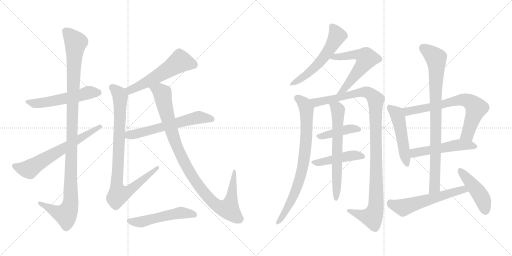
t = 0.00 s
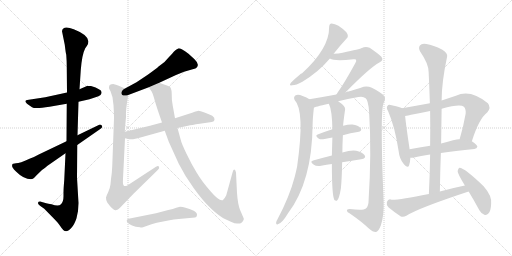
t = 3.34 s
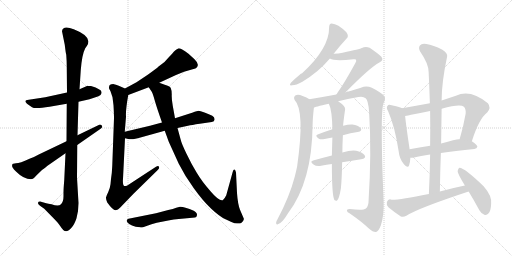
t = 6.68 s
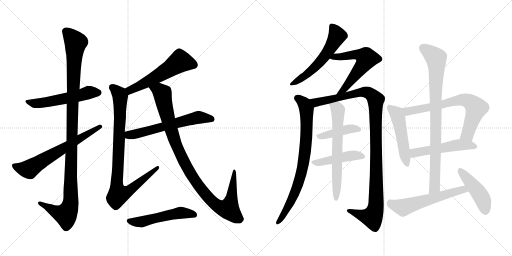
t = 10.02 s
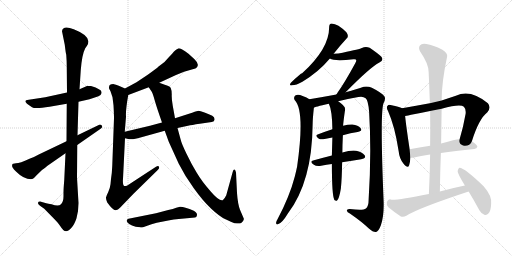
t = 13.36 s
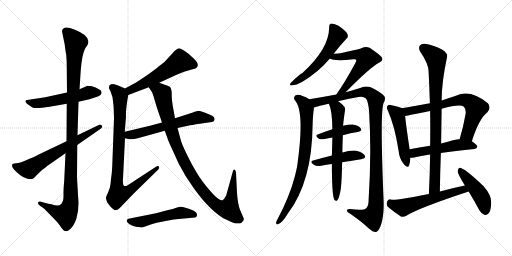
t = 16.70 s

The animated SVG that drew these frames (rendered in a browser with its animation timeline set to each time). Animation: 21 CSS @keyframes rules; one cycle of 16.70 s.

<svg version="1.1" viewBox="0 0 2048 1024" xmlns="http://www.w3.org/2000/svg">
  <g stroke="lightgray" stroke-dasharray="1,1" stroke-width="1" transform="scale(4, 4)">
    <line x1="0" y1="0" x2="256" y2="256"></line>
    <line x1="256" y1="0" x2="0" y2="256"></line>
    <line x1="128" y1="0" x2="128" y2="256"></line>
    <line x1="0" y1="128" x2="256" y2="128"></line>
    <line x1="256" y1="0" x2="512" y2="256"></line>
    <line x1="512" y1="0" x2="256" y2="256"></line>
    <line x1="384" y1="0" x2="384" y2="256"></line>
    <line x1="256" y1="128" x2="512" y2="128"></line>
  </g>
<g transform="scale(1, -1) translate(0, -850)">
   <style type="text/css">
    @keyframes keyframes0 {
      from {
       stroke: black;
       stroke-dashoffset: 545;
       stroke-width: 128;
       }
       64% {
       animation-timing-function: step-end;
       stroke: black;
       stroke-dashoffset: 0;
       stroke-width: 128;
       }
       to {
       stroke: black;
       stroke-width: 1024;
       }
       }
       #make-me-a-hanzi-animation-0 {
         animation: keyframes0 0.693522s both;
         animation-delay: 0.000000s;
         animation-timing-function: linear;
       }
    @keyframes keyframes1 {
      from {
       stroke: black;
       stroke-dashoffset: 1120;
       stroke-width: 128;
       }
       78% {
       animation-timing-function: step-end;
       stroke: black;
       stroke-dashoffset: 0;
       stroke-width: 128;
       }
       to {
       stroke: black;
       stroke-width: 1024;
       }
       }
       #make-me-a-hanzi-animation-1 {
         animation: keyframes1 1.161458s both;
         animation-delay: 0.693522s;
         animation-timing-function: linear;
       }
    @keyframes keyframes2 {
      from {
       stroke: black;
       stroke-dashoffset: 645;
       stroke-width: 128;
       }
       68% {
       animation-timing-function: step-end;
       stroke: black;
       stroke-dashoffset: 0;
       stroke-width: 128;
       }
       to {
       stroke: black;
       stroke-width: 1024;
       }
       }
       #make-me-a-hanzi-animation-2 {
         animation: keyframes2 0.774902s both;
         animation-delay: 1.854980s;
         animation-timing-function: linear;
       }
    @keyframes keyframes3 {
      from {
       stroke: black;
       stroke-dashoffset: 555;
       stroke-width: 128;
       }
       64% {
       animation-timing-function: step-end;
       stroke: black;
       stroke-dashoffset: 0;
       stroke-width: 128;
       }
       to {
       stroke: black;
       stroke-width: 1024;
       }
       }
       #make-me-a-hanzi-animation-3 {
         animation: keyframes3 0.701660s both;
         animation-delay: 2.629882s;
         animation-timing-function: linear;
       }
    @keyframes keyframes4 {
      from {
       stroke: black;
       stroke-dashoffset: 886;
       stroke-width: 128;
       }
       74% {
       animation-timing-function: step-end;
       stroke: black;
       stroke-dashoffset: 0;
       stroke-width: 128;
       }
       to {
       stroke: black;
       stroke-width: 1024;
       }
       }
       #make-me-a-hanzi-animation-4 {
         animation: keyframes4 0.971029s both;
         animation-delay: 3.331542s;
         animation-timing-function: linear;
       }
    @keyframes keyframes5 {
      from {
       stroke: black;
       stroke-dashoffset: 607;
       stroke-width: 128;
       }
       66% {
       animation-timing-function: step-end;
       stroke: black;
       stroke-dashoffset: 0;
       stroke-width: 128;
       }
       to {
       stroke: black;
       stroke-width: 1024;
       }
       }
       #make-me-a-hanzi-animation-5 {
         animation: keyframes5 0.743978s both;
         animation-delay: 4.302571s;
         animation-timing-function: linear;
       }
    @keyframes keyframes6 {
      from {
       stroke: black;
       stroke-dashoffset: 1016;
       stroke-width: 128;
       }
       77% {
       animation-timing-function: step-end;
       stroke: black;
       stroke-dashoffset: 0;
       stroke-width: 128;
       }
       to {
       stroke: black;
       stroke-width: 1024;
       }
       }
       #make-me-a-hanzi-animation-6 {
         animation: keyframes6 1.076823s both;
         animation-delay: 5.046549s;
         animation-timing-function: linear;
       }
    @keyframes keyframes7 {
      from {
       stroke: black;
       stroke-dashoffset: 523;
       stroke-width: 128;
       }
       63% {
       animation-timing-function: step-end;
       stroke: black;
       stroke-dashoffset: 0;
       stroke-width: 128;
       }
       to {
       stroke: black;
       stroke-width: 1024;
       }
       }
       #make-me-a-hanzi-animation-7 {
         animation: keyframes7 0.675618s both;
         animation-delay: 6.123372s;
         animation-timing-function: linear;
       }
    @keyframes keyframes8 {
      from {
       stroke: black;
       stroke-dashoffset: 560;
       stroke-width: 128;
       }
       65% {
       animation-timing-function: step-end;
       stroke: black;
       stroke-dashoffset: 0;
       stroke-width: 128;
       }
       to {
       stroke: black;
       stroke-width: 1024;
       }
       }
       #make-me-a-hanzi-animation-8 {
         animation: keyframes8 0.705729s both;
         animation-delay: 6.798990s;
         animation-timing-function: linear;
       }
    @keyframes keyframes9 {
      from {
       stroke: black;
       stroke-dashoffset: 584;
       stroke-width: 128;
       }
       66% {
       animation-timing-function: step-end;
       stroke: black;
       stroke-dashoffset: 0;
       stroke-width: 128;
       }
       to {
       stroke: black;
       stroke-width: 1024;
       }
       }
       #make-me-a-hanzi-animation-9 {
         animation: keyframes9 0.725260s both;
         animation-delay: 7.504719s;
         animation-timing-function: linear;
       }
    @keyframes keyframes10 {
      from {
       stroke: black;
       stroke-dashoffset: 791;
       stroke-width: 128;
       }
       72% {
       animation-timing-function: step-end;
       stroke: black;
       stroke-dashoffset: 0;
       stroke-width: 128;
       }
       to {
       stroke: black;
       stroke-width: 1024;
       }
       }
       #make-me-a-hanzi-animation-10 {
         animation: keyframes10 0.893717s both;
         animation-delay: 8.229979s;
         animation-timing-function: linear;
       }
    @keyframes keyframes11 {
      from {
       stroke: black;
       stroke-dashoffset: 1100;
       stroke-width: 128;
       }
       78% {
       animation-timing-function: step-end;
       stroke: black;
       stroke-dashoffset: 0;
       stroke-width: 128;
       }
       to {
       stroke: black;
       stroke-width: 1024;
       }
       }
       #make-me-a-hanzi-animation-11 {
         animation: keyframes11 1.145182s both;
         animation-delay: 9.123696s;
         animation-timing-function: linear;
       }
    @keyframes keyframes12 {
      from {
       stroke: black;
       stroke-dashoffset: 421;
       stroke-width: 128;
       }
       58% {
       animation-timing-function: step-end;
       stroke: black;
       stroke-dashoffset: 0;
       stroke-width: 128;
       }
       to {
       stroke: black;
       stroke-width: 1024;
       }
       }
       #make-me-a-hanzi-animation-12 {
         animation: keyframes12 0.592611s both;
         animation-delay: 10.268878s;
         animation-timing-function: linear;
       }
    @keyframes keyframes13 {
      from {
       stroke: black;
       stroke-dashoffset: 455;
       stroke-width: 128;
       }
       60% {
       animation-timing-function: step-end;
       stroke: black;
       stroke-dashoffset: 0;
       stroke-width: 128;
       }
       to {
       stroke: black;
       stroke-width: 1024;
       }
       }
       #make-me-a-hanzi-animation-13 {
         animation: keyframes13 0.620280s both;
         animation-delay: 10.861489s;
         animation-timing-function: linear;
       }
    @keyframes keyframes14 {
      from {
       stroke: black;
       stroke-dashoffset: 648;
       stroke-width: 128;
       }
       68% {
       animation-timing-function: step-end;
       stroke: black;
       stroke-dashoffset: 0;
       stroke-width: 128;
       }
       to {
       stroke: black;
       stroke-width: 1024;
       }
       }
       #make-me-a-hanzi-animation-14 {
         animation: keyframes14 0.777344s both;
         animation-delay: 11.481769s;
         animation-timing-function: linear;
       }
    @keyframes keyframes15 {
      from {
       stroke: black;
       stroke-dashoffset: 496;
       stroke-width: 128;
       }
       62% {
       animation-timing-function: step-end;
       stroke: black;
       stroke-dashoffset: 0;
       stroke-width: 128;
       }
       to {
       stroke: black;
       stroke-width: 1024;
       }
       }
       #make-me-a-hanzi-animation-15 {
         animation: keyframes15 0.653646s both;
         animation-delay: 12.259113s;
         animation-timing-function: linear;
       }
    @keyframes keyframes16 {
      from {
       stroke: black;
       stroke-dashoffset: 702;
       stroke-width: 128;
       }
       70% {
       animation-timing-function: step-end;
       stroke: black;
       stroke-dashoffset: 0;
       stroke-width: 128;
       }
       to {
       stroke: black;
       stroke-width: 1024;
       }
       }
       #make-me-a-hanzi-animation-16 {
         animation: keyframes16 0.821289s both;
         animation-delay: 12.912759s;
         animation-timing-function: linear;
       }
    @keyframes keyframes17 {
      from {
       stroke: black;
       stroke-dashoffset: 518;
       stroke-width: 128;
       }
       63% {
       animation-timing-function: step-end;
       stroke: black;
       stroke-dashoffset: 0;
       stroke-width: 128;
       }
       to {
       stroke: black;
       stroke-width: 1024;
       }
       }
       #make-me-a-hanzi-animation-17 {
         animation: keyframes17 0.671549s both;
         animation-delay: 13.734048s;
         animation-timing-function: linear;
       }
    @keyframes keyframes18 {
      from {
       stroke: black;
       stroke-dashoffset: 863;
       stroke-width: 128;
       }
       74% {
       animation-timing-function: step-end;
       stroke: black;
       stroke-dashoffset: 0;
       stroke-width: 128;
       }
       to {
       stroke: black;
       stroke-width: 1024;
       }
       }
       #make-me-a-hanzi-animation-18 {
         animation: keyframes18 0.952311s both;
         animation-delay: 14.405597s;
         animation-timing-function: linear;
       }
    @keyframes keyframes19 {
      from {
       stroke: black;
       stroke-dashoffset: 574;
       stroke-width: 128;
       }
       65% {
       animation-timing-function: step-end;
       stroke: black;
       stroke-dashoffset: 0;
       stroke-width: 128;
       }
       to {
       stroke: black;
       stroke-width: 1024;
       }
       }
       #make-me-a-hanzi-animation-19 {
         animation: keyframes19 0.717122s both;
         animation-delay: 15.357908s;
         animation-timing-function: linear;
       }
    @keyframes keyframes20 {
      from {
       stroke: black;
       stroke-dashoffset: 454;
       stroke-width: 128;
       }
       60% {
       animation-timing-function: step-end;
       stroke: black;
       stroke-dashoffset: 0;
       stroke-width: 128;
       }
       to {
       stroke: black;
       stroke-width: 1024;
       }
       }
       #make-me-a-hanzi-animation-20 {
         animation: keyframes20 0.619466s both;
         animation-delay: 16.075030s;
         animation-timing-function: linear;
       }
</style>
<path d="M 268.0 480.5 L 181.0 461.5 L 115.0 451.5 Q 92.0 449.5 108.0 435.5 L 128.0 421.5 Q 139.0 413.5 198.0 423.5 L 267.0 435.5 L 314.0 443.5 L 358.0 453.5 L 382.0 461.5 Q 396.0 465.5 402.0 470.5 Q 407.0 475.5 406.0 482.5 Q 406.0 493.5 364.0 506.5 Q 354.0 505.5 350.0 507.5 L 318.0 493.5 L 268.0 480.5 Z" fill="lightgray"></path> 
<path d="M 248.0 725.5 L 259.0 671.5 Q 263.0 637.5 265.0 631.5 Q 267.0 604.5 267.0 585.5 L 268.0 480.5 L 267.0 435.5 L 266.0 285.5 L 262.0 237.5 L 257.0 130.5 Q 254.0 95.5 254.0 79.5 L 254.0 65.5 Q 254.0 43.5 244.0 33.5 Q 234.0 23.5 206.0 33.5 Q 192.0 35.5 185.0 37.5 L 164.0 43.5 Q 153.0 44.5 152.0 39.5 Q 150.0 34.5 160.0 27.5 L 177.0 15.5 L 221.0 -29.5 Q 232.0 -40.5 240.0 -52.5 Q 248.0 -64.5 253.0 -69.5 Q 258.0 -74.5 265.0 -74.5 Q 272.0 -74.5 285.0 -61.5 Q 297.0 -49.5 306.0 -22.5 Q 314.0 4.5 314.0 38.5 L 308.0 139.5 L 309.0 270.5 L 310.0 309.5 L 314.0 443.5 L 318.0 493.5 L 323.0 569.5 Q 328.0 633.5 341.0 657.5 L 348.0 667.5 Q 372.0 703.5 295.0 733.5 Q 251.0 750.5 248.0 725.5 Z" fill="lightgray"></path> 
<path d="M 266.0 285.5 L 155.0 232.5 Q 136.0 221.5 118.0 215.5 Q 79.0 197.5 64.0 197.5 Q 49.0 197.5 49.0 191.5 Q 47.0 183.5 51.0 179.5 Q 54.0 173.5 65.0 163.5 Q 95.0 133.5 124.0 133.5 Q 132.0 133.5 139.0 141.5 Q 146.0 149.5 168.0 170.5 Q 187.0 184.5 190.0 187.5 L 262.0 237.5 L 309.0 270.5 L 401.0 334.5 Q 413.0 341.5 407.0 348.5 Q 401.0 354.5 393.0 349.5 L 310.0 309.5 L 266.0 285.5 Z" fill="lightgray"></path> 
<path d="M 637.0 519.5 L 704.0 550.5 L 736.0 563.5 L 774.0 574.5 Q 782.0 575.5 788.0 581.5 Q 798.0 594.5 778.0 613.5 L 754.0 635.5 Q 721.0 658.5 713.0 656.5 Q 704.0 653.5 696.0 644.5 Q 690.0 636.5 677.0 623.5 L 658.0 602.5 L 633.0 583.5 Q 630.0 579.5 591.0 551.5 L 546.0 521.5 L 500.0 496.5 C 474.0 482.5 485.0 459.5 513.0 470.5 L 595.0 501.5 L 637.0 519.5 Z" fill="lightgray"></path> 
<path d="M 500.0 496.5 L 475.0 507.5 Q 462.0 513.5 456.0 513.5 Q 436.0 514.5 436.0 500.5 Q 434.0 497.5 442.0 485.5 L 450.0 461.5 L 454.0 429.5 Q 456.0 394.5 456.0 377.5 L 449.0 186.5 Q 448.0 160.5 444.0 134.5 L 442.0 113.5 Q 440.0 97.5 433.0 82.5 Q 425.0 66.5 424.0 60.5 Q 423.0 54.5 429.0 40.5 Q 453.0 7.5 463.0 9.5 Q 472.0 11.5 480.0 19.5 L 534.0 75.5 L 632.0 171.5 Q 639.0 178.5 636.0 183.5 Q 633.0 188.5 624.0 183.5 L 523.0 117.5 Q 503.0 102.5 497.0 106.5 Q 490.0 109.5 492.0 135.5 L 500.0 297.5 L 499.0 323.5 L 504.0 383.5 Q 502.0 409.5 513.0 470.5 C 516.0 489.5 516.0 489.5 500.0 496.5 Z" fill="lightgray"></path> 
<path d="M 500.0 297.5 L 517.0 293.5 L 532.0 293.5 L 551.0 297.5 L 659.0 327.5 L 710.0 338.5 L 752.0 347.5 Q 766.0 350.5 799.0 355.5 L 847.0 362.5 Q 858.0 363.5 858.0 371.5 Q 860.0 380.5 849.0 387.5 Q 837.0 393.5 818.0 400.5 Q 798.0 407.5 791.0 406.5 Q 784.0 405.5 756.0 395.5 L 700.0 377.5 L 648.0 360.5 L 600.0 347.5 L 499.0 323.5 C 470.0 316.5 471.0 304.5 500.0 297.5 Z" fill="lightgray"></path> 
<path d="M 659.0 511.5 L 637.0 519.5 C 609.0 529.5 579.0 526.5 595.0 501.5 L 607.0 483.5 Q 610.0 479.5 614.0 465.5 L 619.0 448.5 Q 625.0 426.5 648.0 360.5 L 659.0 327.5 L 675.0 283.5 L 715.0 195.5 Q 740.0 145.5 776.0 96.5 Q 811.0 47.5 845.0 15.5 Q 879.0 -16.5 902.0 -26.5 Q 925.0 -37.5 938.0 -42.5 Q 956.0 -44.5 960.0 -43.5 Q 964.0 -42.5 970.0 -36.5 Q 977.0 -27.5 975.0 -23.5 L 960.0 11.5 Q 951.0 34.5 948.0 78.5 L 944.0 160.5 Q 942.0 171.5 938.0 172.5 Q 933.0 172.5 931.0 163.5 L 905.0 69.5 Q 898.0 54.5 891.0 49.5 Q 877.0 44.5 842.0 85.5 Q 807.0 125.5 787.0 159.5 Q 766.0 193.5 746.0 235.5 Q 726.0 276.5 722.0 294.5 L 710.0 338.5 L 700.0 377.5 L 691.0 427.5 Q 686.0 454.5 687.0 472.5 Q 687.0 489.5 683.0 498.5 Q 679.0 506.5 659.0 511.5 Z" fill="lightgray"></path> 
<path d="M 715.0 -25.5 L 780.0 -19.5 Q 786.0 -17.5 787.0 -13.5 Q 792.0 -2.5 775.0 7.5 Q 758.0 16.5 742.0 19.5 Q 731.0 23.5 720.0 23.5 L 705.0 19.5 Q 693.0 14.5 673.0 10.5 L 624.0 -2.5 L 514.0 -24.5 Q 507.0 -26.5 507.0 -31.5 Q 506.0 -33.5 510.0 -39.5 Q 514.0 -44.5 528.0 -51.5 Q 542.0 -58.5 560.0 -58.5 Q 564.0 -60.5 572.0 -58.5 L 606.0 -46.5 L 627.0 -40.5 L 673.0 -31.5 Q 696.0 -26.5 715.0 -25.5 Z" fill="lightgray"></path> 
<path d="M 1334.5 635.0 Q 1361.5 669.0 1385.5 695.0 Q 1397.5 705.0 1385.5 721.0 Q 1351.5 755.0 1326.5 756.0 Q 1316.5 755.0 1316.5 741.0 Q 1317.5 657.0 1208.5 557.0 Q 1202.5 557.0 1163.5 519.0 Q 1154.5 506.0 1168.5 509.0 Q 1184.5 509.0 1209.5 523.0 Q 1275.5 563.0 1319.5 616.0 L 1334.5 635.0 Z" fill="lightgray"></path> 
<path d="M 1382.5 481.0 Q 1479.5 580.0 1517.5 600.0 Q 1536.5 609.0 1525.5 623.0 Q 1512.5 636.0 1478.5 659.0 Q 1462.5 666.0 1447.5 658.0 Q 1440.5 654.0 1370.5 639.0 Q 1354.5 636.0 1334.5 635.0 C 1304.5 633.0 1291.5 627.0 1319.5 616.0 Q 1337.5 604.0 1413.5 613.0 Q 1420.5 614.0 1423.5 612.0 Q 1427.5 608.0 1421.5 598.0 Q 1378.5 519.0 1352.5 483.0 Q 1348.5 477.0 1345.5 472.0 C 1329.5 447.0 1361.5 460.0 1382.5 481.0 Z" fill="lightgray"></path> 
<path d="M 1237.5 453.0 Q 1227.5 460.0 1210.5 466.0 Q 1192.5 475.0 1182.5 469.0 Q 1172.5 462.0 1178.5 450.0 Q 1220.5 408.0 1188.5 184.0 Q 1184.5 165.0 1179.5 145.0 Q 1158.5 64.0 1109.5 -28.0 Q 1105.5 -34.0 1104.5 -40.0 Q 1103.5 -50.0 1111.5 -47.0 Q 1127.5 -44.0 1151.5 -4.0 Q 1248.5 123.0 1250.5 352.0 Q 1250.5 373.0 1255.5 419.0 C 1257.5 442.0 1257.5 442.0 1237.5 453.0 Z" fill="lightgray"></path> 
<path d="M 1352.5 445.0 Q 1389.5 455.0 1433.5 462.0 Q 1452.5 466.0 1462.5 457.0 Q 1472.5 451.0 1476.5 402.0 Q 1486.5 237.0 1474.5 51.0 Q 1474.5 24.0 1463.5 16.0 Q 1453.5 7.0 1399.5 14.0 Q 1386.5 15.0 1387.5 7.0 Q 1388.5 1.0 1399.5 -4.0 Q 1448.5 -38.0 1475.5 -64.0 Q 1493.5 -80.0 1504.5 -78.0 Q 1514.5 -75.0 1523.5 -51.0 Q 1536.5 -12.0 1534.5 44.0 Q 1519.5 405.0 1534.5 438.0 Q 1544.5 457.0 1536.5 466.0 Q 1526.5 479.0 1487.5 499.0 Q 1471.5 506.0 1454.5 503.0 Q 1429.5 494.0 1382.5 481.0 L 1345.5 472.0 Q 1291.5 462.0 1237.5 453.0 C 1207.5 448.0 1226.5 410.0 1255.5 419.0 Q 1256.5 422.0 1315.5 435.0 L 1352.5 445.0 Z" fill="lightgray"></path> 
<path d="M 1371.5 309.0 Q 1402.5 318.0 1430.5 322.0 Q 1451.5 326.0 1442.5 337.0 Q 1432.5 350.0 1409.5 352.0 Q 1394.5 353.0 1372.5 347.0 L 1329.5 333.0 Q 1298.5 323.0 1270.5 312.0 Q 1257.5 308.0 1275.5 295.0 Q 1282.5 291.0 1298.5 294.0 Q 1313.5 298.0 1329.5 300.0 L 1371.5 309.0 Z" fill="lightgray"></path> 
<path d="M 1368.5 201.0 Q 1408.5 208.0 1444.5 213.0 Q 1466.5 217.0 1458.5 229.0 Q 1448.5 242.0 1424.5 247.0 Q 1403.5 250.0 1369.5 240.0 L 1327.5 228.0 Q 1287.5 218.0 1252.5 208.0 Q 1236.5 204.0 1255.5 191.0 Q 1265.5 184.0 1284.5 187.0 Q 1306.5 191.0 1327.5 194.0 L 1368.5 201.0 Z" fill="lightgray"></path> 
<path d="M 1369.5 240.0 Q 1369.5 268.0 1371.5 309.0 L 1372.5 347.0 Q 1372.5 357.0 1380.5 413.0 Q 1381.5 426.0 1352.5 445.0 C 1328.5 462.0 1304.5 463.0 1315.5 435.0 Q 1328.5 408.0 1329.5 333.0 L 1329.5 300.0 Q 1328.5 267.0 1327.5 228.0 L 1327.5 194.0 Q 1327.5 68.0 1337.5 50.0 Q 1341.5 46.0 1347.5 47.0 Q 1356.5 53.0 1363.5 96.0 Q 1367.5 133.0 1368.5 201.0 L 1369.5 240.0 Z" fill="lightgray"></path> 
<path d="M 1608.5 417.0 Q 1596.5 423.0 1566.5 429.0 Q 1553.5 433.0 1550.5 427.0 Q 1543.5 421.0 1552.5 405.0 Q 1579.5 344.0 1594.5 246.0 Q 1597.5 216.0 1613.5 196.0 Q 1631.5 174.0 1636.5 189.0 Q 1640.5 201.0 1641.5 219.0 L 1638.5 253.0 Q 1623.5 353.0 1620.5 386.0 C 1617.5 413.0 1617.5 413.0 1608.5 417.0 Z" fill="lightgray"></path> 
<path d="M 1887.5 285.0 Q 1915.5 375.0 1949.5 401.0 Q 1965.5 420.0 1951.5 437.0 Q 1881.5 495.0 1823.5 467.0 Q 1793.5 457.0 1766.5 448.0 L 1719.5 437.0 Q 1664.5 427.0 1608.5 417.0 C 1578.5 412.0 1590.5 381.0 1620.5 386.0 Q 1632.5 387.0 1644.5 391.0 Q 1680.5 398.0 1720.5 406.0 L 1766.5 415.0 Q 1841.5 436.0 1855.5 423.0 Q 1864.5 414.0 1862.5 395.0 Q 1852.5 338.0 1838.5 293.0 C 1829.5 264.0 1878.5 256.0 1887.5 285.0 Z" fill="lightgray"></path> 
<path d="M 1763.5 238.0 Q 1818.5 247.0 1897.5 254.0 Q 1907.5 255.0 1909.5 263.0 Q 1909.5 270.0 1887.5 285.0 L 1838.5 293.0 Q 1832.5 296.0 1764.5 276.0 L 1720.5 267.0 Q 1675.5 260.0 1638.5 253.0 C 1609.5 247.0 1611.5 218.0 1641.5 219.0 Q 1648.5 219.0 1656.5 220.0 Q 1681.5 227.0 1720.5 232.0 L 1763.5 238.0 Z" fill="lightgray"></path> 
<path d="M 1759.5 84.0 Q 1760.5 163.0 1763.5 238.0 L 1764.5 276.0 Q 1765.5 346.0 1766.5 415.0 L 1766.5 448.0 Q 1766.5 521.0 1788.5 624.0 Q 1791.5 636.0 1769.5 651.0 Q 1732.5 670.0 1705.5 674.0 Q 1687.5 678.0 1679.5 668.0 Q 1672.5 659.0 1680.5 644.0 Q 1714.5 595.0 1714.5 562.0 Q 1717.5 501.0 1719.5 437.0 L 1720.5 406.0 Q 1721.5 339.0 1720.5 267.0 L 1720.5 232.0 Q 1719.5 156.0 1715.5 74.0 C 1714.5 44.0 1759.5 54.0 1759.5 84.0 Z" fill="lightgray"></path> 
<path d="M 1859.5 108.0 Q 1810.5 98.0 1759.5 84.0 L 1715.5 74.0 Q 1598.5 50.0 1566.5 51.0 Q 1553.5 57.0 1547.5 42.0 Q 1544.5 29.0 1553.5 21.0 Q 1572.5 5.0 1603.5 -16.0 Q 1613.5 -20.0 1625.5 -13.0 Q 1671.5 17.0 1874.5 84.0 C 1902.5 93.0 1888.5 114.0 1859.5 108.0 Z" fill="lightgray"></path> 
<path d="M 1874.5 84.0 Q 1895.5 50.0 1917.5 9.0 Q 1924.5 -4.0 1937.5 -9.0 Q 1946.5 -12.0 1954.5 -3.0 Q 1963.5 7.0 1964.5 35.0 Q 1968.5 66.0 1934.5 105.0 Q 1856.5 180.0 1837.5 179.0 Q 1833.5 178.0 1830.5 166.0 Q 1829.5 157.0 1859.5 108.0 L 1874.5 84.0 Z" fill="lightgray"></path> 
      <clipPath id="make-me-a-hanzi-clip-0">
      <path d="M 268.0 480.5 L 181.0 461.5 L 115.0 451.5 Q 92.0 449.5 108.0 435.5 L 128.0 421.5 Q 139.0 413.5 198.0 423.5 L 267.0 435.5 L 314.0 443.5 L 358.0 453.5 L 382.0 461.5 Q 396.0 465.5 402.0 470.5 Q 407.0 475.5 406.0 482.5 Q 406.0 493.5 364.0 506.5 Q 354.0 505.5 350.0 507.5 L 318.0 493.5 L 268.0 480.5 Z" fill="lightgray"></path>
      </clipPath>
      <path clip-path="url(#make-me-a-hanzi-clip-0)" d="M 110.0 444.5 L 141.0 436.5 L 184.0 440.5 L 355.0 480.5 L 393.0 480.5 " fill="none" id="make-me-a-hanzi-animation-0" stroke-dasharray="417 834" stroke-linecap="round"></path>

      <clipPath id="make-me-a-hanzi-clip-1">
      <path d="M 248.0 725.5 L 259.0 671.5 Q 263.0 637.5 265.0 631.5 Q 267.0 604.5 267.0 585.5 L 268.0 480.5 L 267.0 435.5 L 266.0 285.5 L 262.0 237.5 L 257.0 130.5 Q 254.0 95.5 254.0 79.5 L 254.0 65.5 Q 254.0 43.5 244.0 33.5 Q 234.0 23.5 206.0 33.5 Q 192.0 35.5 185.0 37.5 L 164.0 43.5 Q 153.0 44.5 152.0 39.5 Q 150.0 34.5 160.0 27.5 L 177.0 15.5 L 221.0 -29.5 Q 232.0 -40.5 240.0 -52.5 Q 248.0 -64.5 253.0 -69.5 Q 258.0 -74.5 265.0 -74.5 Q 272.0 -74.5 285.0 -61.5 Q 297.0 -49.5 306.0 -22.5 Q 314.0 4.5 314.0 38.5 L 308.0 139.5 L 309.0 270.5 L 310.0 309.5 L 314.0 443.5 L 318.0 493.5 L 323.0 569.5 Q 328.0 633.5 341.0 657.5 L 348.0 667.5 Q 372.0 703.5 295.0 733.5 Q 251.0 750.5 248.0 725.5 Z" fill="lightgray"></path>
      </clipPath>
      <path clip-path="url(#make-me-a-hanzi-clip-1)" d="M 265.0 724.5 L 303.0 681.5 L 289.0 412.5 L 283.0 43.5 L 277.0 16.5 L 263.0 -7.5 L 237.0 -2.5 L 160.0 36.5 " fill="none" id="make-me-a-hanzi-animation-1" stroke-dasharray="992 1984" stroke-linecap="round"></path>

      <clipPath id="make-me-a-hanzi-clip-2">
      <path d="M 266.0 285.5 L 155.0 232.5 Q 136.0 221.5 118.0 215.5 Q 79.0 197.5 64.0 197.5 Q 49.0 197.5 49.0 191.5 Q 47.0 183.5 51.0 179.5 Q 54.0 173.5 65.0 163.5 Q 95.0 133.5 124.0 133.5 Q 132.0 133.5 139.0 141.5 Q 146.0 149.5 168.0 170.5 Q 187.0 184.5 190.0 187.5 L 262.0 237.5 L 309.0 270.5 L 401.0 334.5 Q 413.0 341.5 407.0 348.5 Q 401.0 354.5 393.0 349.5 L 310.0 309.5 L 266.0 285.5 Z" fill="lightgray"></path>
      </clipPath>
      <path clip-path="url(#make-me-a-hanzi-clip-2)" d="M 59.0 186.5 L 116.0 173.5 L 400.0 343.5 " fill="none" id="make-me-a-hanzi-animation-2" stroke-dasharray="517 1034" stroke-linecap="round"></path>

      <clipPath id="make-me-a-hanzi-clip-3">
      <path d="M 637.0 519.5 L 704.0 550.5 L 736.0 563.5 L 774.0 574.5 Q 782.0 575.5 788.0 581.5 Q 798.0 594.5 778.0 613.5 L 754.0 635.5 Q 721.0 658.5 713.0 656.5 Q 704.0 653.5 696.0 644.5 Q 690.0 636.5 677.0 623.5 L 658.0 602.5 L 633.0 583.5 Q 630.0 579.5 591.0 551.5 L 546.0 521.5 L 500.0 496.5 C 474.0 482.5 485.0 459.5 513.0 470.5 L 595.0 501.5 L 637.0 519.5 Z" fill="lightgray"></path>
      </clipPath>
      <path clip-path="url(#make-me-a-hanzi-clip-3)" d="M 775.0 591.5 L 721.0 605.5 L 593.0 524.5 L 521.0 490.5 L 509.0 493.5 " fill="none" id="make-me-a-hanzi-animation-3" stroke-dasharray="427 854" stroke-linecap="round"></path>

      <clipPath id="make-me-a-hanzi-clip-4">
      <path d="M 500.0 496.5 L 475.0 507.5 Q 462.0 513.5 456.0 513.5 Q 436.0 514.5 436.0 500.5 Q 434.0 497.5 442.0 485.5 L 450.0 461.5 L 454.0 429.5 Q 456.0 394.5 456.0 377.5 L 449.0 186.5 Q 448.0 160.5 444.0 134.5 L 442.0 113.5 Q 440.0 97.5 433.0 82.5 Q 425.0 66.5 424.0 60.5 Q 423.0 54.5 429.0 40.5 Q 453.0 7.5 463.0 9.5 Q 472.0 11.5 480.0 19.5 L 534.0 75.5 L 632.0 171.5 Q 639.0 178.5 636.0 183.5 Q 633.0 188.5 624.0 183.5 L 523.0 117.5 Q 503.0 102.5 497.0 106.5 Q 490.0 109.5 492.0 135.5 L 500.0 297.5 L 499.0 323.5 L 504.0 383.5 Q 502.0 409.5 513.0 470.5 C 516.0 489.5 516.0 489.5 500.0 496.5 Z" fill="lightgray"></path>
      </clipPath>
      <path clip-path="url(#make-me-a-hanzi-clip-4)" d="M 451.0 499.5 L 481.0 464.5 L 467.0 116.5 L 473.0 72.5 L 513.0 85.5 L 630.0 178.5 " fill="none" id="make-me-a-hanzi-animation-4" stroke-dasharray="758 1516" stroke-linecap="round"></path>

      <clipPath id="make-me-a-hanzi-clip-5">
      <path d="M 500.0 297.5 L 517.0 293.5 L 532.0 293.5 L 551.0 297.5 L 659.0 327.5 L 710.0 338.5 L 752.0 347.5 Q 766.0 350.5 799.0 355.5 L 847.0 362.5 Q 858.0 363.5 858.0 371.5 Q 860.0 380.5 849.0 387.5 Q 837.0 393.5 818.0 400.5 Q 798.0 407.5 791.0 406.5 Q 784.0 405.5 756.0 395.5 L 700.0 377.5 L 648.0 360.5 L 600.0 347.5 L 499.0 323.5 C 470.0 316.5 471.0 304.5 500.0 297.5 Z" fill="lightgray"></path>
      </clipPath>
      <path clip-path="url(#make-me-a-hanzi-clip-5)" d="M 506.0 304.5 L 772.0 376.5 L 801.0 380.5 L 847.0 374.5 " fill="none" id="make-me-a-hanzi-animation-5" stroke-dasharray="479 958" stroke-linecap="round"></path>

      <clipPath id="make-me-a-hanzi-clip-6">
      <path d="M 659.0 511.5 L 637.0 519.5 C 609.0 529.5 579.0 526.5 595.0 501.5 L 607.0 483.5 Q 610.0 479.5 614.0 465.5 L 619.0 448.5 Q 625.0 426.5 648.0 360.5 L 659.0 327.5 L 675.0 283.5 L 715.0 195.5 Q 740.0 145.5 776.0 96.5 Q 811.0 47.5 845.0 15.5 Q 879.0 -16.5 902.0 -26.5 Q 925.0 -37.5 938.0 -42.5 Q 956.0 -44.5 960.0 -43.5 Q 964.0 -42.5 970.0 -36.5 Q 977.0 -27.5 975.0 -23.5 L 960.0 11.5 Q 951.0 34.5 948.0 78.5 L 944.0 160.5 Q 942.0 171.5 938.0 172.5 Q 933.0 172.5 931.0 163.5 L 905.0 69.5 Q 898.0 54.5 891.0 49.5 Q 877.0 44.5 842.0 85.5 Q 807.0 125.5 787.0 159.5 Q 766.0 193.5 746.0 235.5 Q 726.0 276.5 722.0 294.5 L 710.0 338.5 L 700.0 377.5 L 691.0 427.5 Q 686.0 454.5 687.0 472.5 Q 687.0 489.5 683.0 498.5 Q 679.0 506.5 659.0 511.5 Z" fill="lightgray"></path>
      </clipPath>
      <path clip-path="url(#make-me-a-hanzi-clip-6)" d="M 604.0 500.5 L 638.0 487.5 L 650.0 471.5 L 699.0 286.5 L 765.0 151.5 L 837.0 55.5 L 868.0 27.5 L 896.0 15.5 L 916.0 17.5 L 921.0 34.5 L 938.0 165.5 " fill="none" id="make-me-a-hanzi-animation-6" stroke-dasharray="888 1776" stroke-linecap="round"></path>

      <clipPath id="make-me-a-hanzi-clip-7">
      <path d="M 715.0 -25.5 L 780.0 -19.5 Q 786.0 -17.5 787.0 -13.5 Q 792.0 -2.5 775.0 7.5 Q 758.0 16.5 742.0 19.5 Q 731.0 23.5 720.0 23.5 L 705.0 19.5 Q 693.0 14.5 673.0 10.5 L 624.0 -2.5 L 514.0 -24.5 Q 507.0 -26.5 507.0 -31.5 Q 506.0 -33.5 510.0 -39.5 Q 514.0 -44.5 528.0 -51.5 Q 542.0 -58.5 560.0 -58.5 Q 564.0 -60.5 572.0 -58.5 L 606.0 -46.5 L 627.0 -40.5 L 673.0 -31.5 Q 696.0 -26.5 715.0 -25.5 Z" fill="lightgray"></path>
      </clipPath>
      <path clip-path="url(#make-me-a-hanzi-clip-7)" d="M 515.0 -32.5 L 566.0 -36.5 L 723.0 -0.5 L 777.0 -8.5 " fill="none" id="make-me-a-hanzi-animation-7" stroke-dasharray="395 790" stroke-linecap="round"></path>

      <clipPath id="make-me-a-hanzi-clip-8">
      <path d="M 1334.5 635.0 Q 1361.5 669.0 1385.5 695.0 Q 1397.5 705.0 1385.5 721.0 Q 1351.5 755.0 1326.5 756.0 Q 1316.5 755.0 1316.5 741.0 Q 1317.5 657.0 1208.5 557.0 Q 1202.5 557.0 1163.5 519.0 Q 1154.5 506.0 1168.5 509.0 Q 1184.5 509.0 1209.5 523.0 Q 1275.5 563.0 1319.5 616.0 L 1334.5 635.0 Z" fill="lightgray"></path>
      </clipPath>
      <path clip-path="url(#make-me-a-hanzi-clip-8)" d="M 1328.5 744.0 L 1348.5 707.0 L 1321.5 657.0 L 1253.5 575.0 L 1173.5 518.0 " fill="none" id="make-me-a-hanzi-animation-8" stroke-dasharray="432 864" stroke-linecap="round"></path>

      <clipPath id="make-me-a-hanzi-clip-9">
      <path d="M 1382.5 481.0 Q 1479.5 580.0 1517.5 600.0 Q 1536.5 609.0 1525.5 623.0 Q 1512.5 636.0 1478.5 659.0 Q 1462.5 666.0 1447.5 658.0 Q 1440.5 654.0 1370.5 639.0 Q 1354.5 636.0 1334.5 635.0 C 1304.5 633.0 1291.5 627.0 1319.5 616.0 Q 1337.5 604.0 1413.5 613.0 Q 1420.5 614.0 1423.5 612.0 Q 1427.5 608.0 1421.5 598.0 Q 1378.5 519.0 1352.5 483.0 Q 1348.5 477.0 1345.5 472.0 C 1329.5 447.0 1361.5 460.0 1382.5 481.0 Z" fill="lightgray"></path>
      </clipPath>
      <path clip-path="url(#make-me-a-hanzi-clip-9)" d="M 1325.5 619.0 L 1386.5 629.0 L 1400.5 626.0 L 1409.5 632.0 L 1444.5 629.0 L 1463.5 620.0 L 1450.5 588.0 L 1395.5 515.0 L 1351.5 476.0 " fill="none" id="make-me-a-hanzi-animation-9" stroke-dasharray="456 912" stroke-linecap="round"></path>

      <clipPath id="make-me-a-hanzi-clip-10">
      <path d="M 1237.5 453.0 Q 1227.5 460.0 1210.5 466.0 Q 1192.5 475.0 1182.5 469.0 Q 1172.5 462.0 1178.5 450.0 Q 1220.5 408.0 1188.5 184.0 Q 1184.5 165.0 1179.5 145.0 Q 1158.5 64.0 1109.5 -28.0 Q 1105.5 -34.0 1104.5 -40.0 Q 1103.5 -50.0 1111.5 -47.0 Q 1127.5 -44.0 1151.5 -4.0 Q 1248.5 123.0 1250.5 352.0 Q 1250.5 373.0 1255.5 419.0 C 1257.5 442.0 1257.5 442.0 1237.5 453.0 Z" fill="lightgray"></path>
      </clipPath>
      <path clip-path="url(#make-me-a-hanzi-clip-10)" d="M 1189.5 458.0 L 1217.5 433.0 L 1225.5 409.0 L 1226.5 325.0 L 1215.5 207.0 L 1193.5 119.0 L 1169.5 56.0 L 1136.5 -7.0 L 1112.5 -39.0 " fill="none" id="make-me-a-hanzi-animation-10" stroke-dasharray="663 1326" stroke-linecap="round"></path>

      <clipPath id="make-me-a-hanzi-clip-11">
      <path d="M 1352.5 445.0 Q 1389.5 455.0 1433.5 462.0 Q 1452.5 466.0 1462.5 457.0 Q 1472.5 451.0 1476.5 402.0 Q 1486.5 237.0 1474.5 51.0 Q 1474.5 24.0 1463.5 16.0 Q 1453.5 7.0 1399.5 14.0 Q 1386.5 15.0 1387.5 7.0 Q 1388.5 1.0 1399.5 -4.0 Q 1448.5 -38.0 1475.5 -64.0 Q 1493.5 -80.0 1504.5 -78.0 Q 1514.5 -75.0 1523.5 -51.0 Q 1536.5 -12.0 1534.5 44.0 Q 1519.5 405.0 1534.5 438.0 Q 1544.5 457.0 1536.5 466.0 Q 1526.5 479.0 1487.5 499.0 Q 1471.5 506.0 1454.5 503.0 Q 1429.5 494.0 1382.5 481.0 L 1345.5 472.0 Q 1291.5 462.0 1237.5 453.0 C 1207.5 448.0 1226.5 410.0 1255.5 419.0 Q 1256.5 422.0 1315.5 435.0 L 1352.5 445.0 Z" fill="lightgray"></path>
      </clipPath>
      <path clip-path="url(#make-me-a-hanzi-clip-11)" d="M 1245.5 450.0 L 1263.5 441.0 L 1299.5 445.0 L 1455.5 483.0 L 1485.5 471.0 L 1503.5 448.0 L 1502.5 18.0 L 1488.5 -18.0 L 1457.5 -14.0 L 1395.5 8.0 " fill="none" id="make-me-a-hanzi-animation-11" stroke-dasharray="972 1944" stroke-linecap="round"></path>

      <clipPath id="make-me-a-hanzi-clip-12">
      <path d="M 1371.5 309.0 Q 1402.5 318.0 1430.5 322.0 Q 1451.5 326.0 1442.5 337.0 Q 1432.5 350.0 1409.5 352.0 Q 1394.5 353.0 1372.5 347.0 L 1329.5 333.0 Q 1298.5 323.0 1270.5 312.0 Q 1257.5 308.0 1275.5 295.0 Q 1282.5 291.0 1298.5 294.0 Q 1313.5 298.0 1329.5 300.0 L 1371.5 309.0 Z" fill="lightgray"></path>
      </clipPath>
      <path clip-path="url(#make-me-a-hanzi-clip-12)" d="M 1273.5 304.0 L 1394.5 334.0 L 1434.5 331.0 " fill="none" id="make-me-a-hanzi-animation-12" stroke-dasharray="293 586" stroke-linecap="round"></path>

      <clipPath id="make-me-a-hanzi-clip-13">
      <path d="M 1368.5 201.0 Q 1408.5 208.0 1444.5 213.0 Q 1466.5 217.0 1458.5 229.0 Q 1448.5 242.0 1424.5 247.0 Q 1403.5 250.0 1369.5 240.0 L 1327.5 228.0 Q 1287.5 218.0 1252.5 208.0 Q 1236.5 204.0 1255.5 191.0 Q 1265.5 184.0 1284.5 187.0 Q 1306.5 191.0 1327.5 194.0 L 1368.5 201.0 Z" fill="lightgray"></path>
      </clipPath>
      <path clip-path="url(#make-me-a-hanzi-clip-13)" d="M 1253.5 199.0 L 1396.5 227.0 L 1427.5 229.0 L 1448.5 223.0 " fill="none" id="make-me-a-hanzi-animation-13" stroke-dasharray="327 654" stroke-linecap="round"></path>

      <clipPath id="make-me-a-hanzi-clip-14">
      <path d="M 1369.5 240.0 Q 1369.5 268.0 1371.5 309.0 L 1372.5 347.0 Q 1372.5 357.0 1380.5 413.0 Q 1381.5 426.0 1352.5 445.0 C 1328.5 462.0 1304.5 463.0 1315.5 435.0 Q 1328.5 408.0 1329.5 333.0 L 1329.5 300.0 Q 1328.5 267.0 1327.5 228.0 L 1327.5 194.0 Q 1327.5 68.0 1337.5 50.0 Q 1341.5 46.0 1347.5 47.0 Q 1356.5 53.0 1363.5 96.0 Q 1367.5 133.0 1368.5 201.0 L 1369.5 240.0 Z" fill="lightgray"></path>
      </clipPath>
      <path clip-path="url(#make-me-a-hanzi-clip-14)" d="M 1322.5 433.0 L 1352.5 406.0 L 1344.5 54.0 " fill="none" id="make-me-a-hanzi-animation-14" stroke-dasharray="520 1040" stroke-linecap="round"></path>

      <clipPath id="make-me-a-hanzi-clip-15">
      <path d="M 1608.5 417.0 Q 1596.5 423.0 1566.5 429.0 Q 1553.5 433.0 1550.5 427.0 Q 1543.5 421.0 1552.5 405.0 Q 1579.5 344.0 1594.5 246.0 Q 1597.5 216.0 1613.5 196.0 Q 1631.5 174.0 1636.5 189.0 Q 1640.5 201.0 1641.5 219.0 L 1638.5 253.0 Q 1623.5 353.0 1620.5 386.0 C 1617.5 413.0 1617.5 413.0 1608.5 417.0 Z" fill="lightgray"></path>
      </clipPath>
      <path clip-path="url(#make-me-a-hanzi-clip-15)" d="M 1559.5 419.0 L 1586.5 395.0 L 1592.5 379.0 L 1625.5 195.0 " fill="none" id="make-me-a-hanzi-animation-15" stroke-dasharray="368 736" stroke-linecap="round"></path>

      <clipPath id="make-me-a-hanzi-clip-16">
      <path d="M 1887.5 285.0 Q 1915.5 375.0 1949.5 401.0 Q 1965.5 420.0 1951.5 437.0 Q 1881.5 495.0 1823.5 467.0 Q 1793.5 457.0 1766.5 448.0 L 1719.5 437.0 Q 1664.5 427.0 1608.5 417.0 C 1578.5 412.0 1590.5 381.0 1620.5 386.0 Q 1632.5 387.0 1644.5 391.0 Q 1680.5 398.0 1720.5 406.0 L 1766.5 415.0 Q 1841.5 436.0 1855.5 423.0 Q 1864.5 414.0 1862.5 395.0 Q 1852.5 338.0 1838.5 293.0 C 1829.5 264.0 1878.5 256.0 1887.5 285.0 Z" fill="lightgray"></path>
      </clipPath>
      <path clip-path="url(#make-me-a-hanzi-clip-16)" d="M 1616.5 414.0 L 1634.5 405.0 L 1837.5 450.0 L 1858.5 451.0 L 1877.5 444.0 L 1904.5 418.0 L 1870.5 313.0 L 1845.5 298.0 " fill="none" id="make-me-a-hanzi-animation-16" stroke-dasharray="574 1148" stroke-linecap="round"></path>

      <clipPath id="make-me-a-hanzi-clip-17">
      <path d="M 1763.5 238.0 Q 1818.5 247.0 1897.5 254.0 Q 1907.5 255.0 1909.5 263.0 Q 1909.5 270.0 1887.5 285.0 L 1838.5 293.0 Q 1832.5 296.0 1764.5 276.0 L 1720.5 267.0 Q 1675.5 260.0 1638.5 253.0 C 1609.5 247.0 1611.5 218.0 1641.5 219.0 Q 1648.5 219.0 1656.5 220.0 Q 1681.5 227.0 1720.5 232.0 L 1763.5 238.0 Z" fill="lightgray"></path>
      </clipPath>
      <path clip-path="url(#make-me-a-hanzi-clip-17)" d="M 1648.5 225.0 L 1660.5 240.0 L 1821.5 269.0 L 1878.5 270.0 L 1899.5 263.0 " fill="none" id="make-me-a-hanzi-animation-17" stroke-dasharray="390 780" stroke-linecap="round"></path>

      <clipPath id="make-me-a-hanzi-clip-18">
      <path d="M 1759.5 84.0 Q 1760.5 163.0 1763.5 238.0 L 1764.5 276.0 Q 1765.5 346.0 1766.5 415.0 L 1766.5 448.0 Q 1766.5 521.0 1788.5 624.0 Q 1791.5 636.0 1769.5 651.0 Q 1732.5 670.0 1705.5 674.0 Q 1687.5 678.0 1679.5 668.0 Q 1672.5 659.0 1680.5 644.0 Q 1714.5 595.0 1714.5 562.0 Q 1717.5 501.0 1719.5 437.0 L 1720.5 406.0 Q 1721.5 339.0 1720.5 267.0 L 1720.5 232.0 Q 1719.5 156.0 1715.5 74.0 C 1714.5 44.0 1759.5 54.0 1759.5 84.0 Z" fill="lightgray"></path>
      </clipPath>
      <path clip-path="url(#make-me-a-hanzi-clip-18)" d="M 1692.5 658.0 L 1744.5 617.0 L 1746.5 587.0 L 1739.5 108.0 L 1721.5 82.0 " fill="none" id="make-me-a-hanzi-animation-18" stroke-dasharray="735 1470" stroke-linecap="round"></path>

      <clipPath id="make-me-a-hanzi-clip-19">
      <path d="M 1859.5 108.0 Q 1810.5 98.0 1759.5 84.0 L 1715.5 74.0 Q 1598.5 50.0 1566.5 51.0 Q 1553.5 57.0 1547.5 42.0 Q 1544.5 29.0 1553.5 21.0 Q 1572.5 5.0 1603.5 -16.0 Q 1613.5 -20.0 1625.5 -13.0 Q 1671.5 17.0 1874.5 84.0 C 1902.5 93.0 1888.5 114.0 1859.5 108.0 Z" fill="lightgray"></path>
      </clipPath>
      <path clip-path="url(#make-me-a-hanzi-clip-19)" d="M 1560.5 40.0 L 1612.5 20.0 L 1827.5 86.0 L 1852.5 91.0 L 1861.5 84.0 " fill="none" id="make-me-a-hanzi-animation-19" stroke-dasharray="446 892" stroke-linecap="round"></path>

      <clipPath id="make-me-a-hanzi-clip-20">
      <path d="M 1874.5 84.0 Q 1895.5 50.0 1917.5 9.0 Q 1924.5 -4.0 1937.5 -9.0 Q 1946.5 -12.0 1954.5 -3.0 Q 1963.5 7.0 1964.5 35.0 Q 1968.5 66.0 1934.5 105.0 Q 1856.5 180.0 1837.5 179.0 Q 1833.5 178.0 1830.5 166.0 Q 1829.5 157.0 1859.5 108.0 L 1874.5 84.0 Z" fill="lightgray"></path>
      </clipPath>
      <path clip-path="url(#make-me-a-hanzi-clip-20)" d="M 1838.5 170.0 L 1916.5 78.0 L 1932.5 48.0 L 1941.5 6.0 " fill="none" id="make-me-a-hanzi-animation-20" stroke-dasharray="326 652" stroke-linecap="round"></path>

</g>
</svg>
